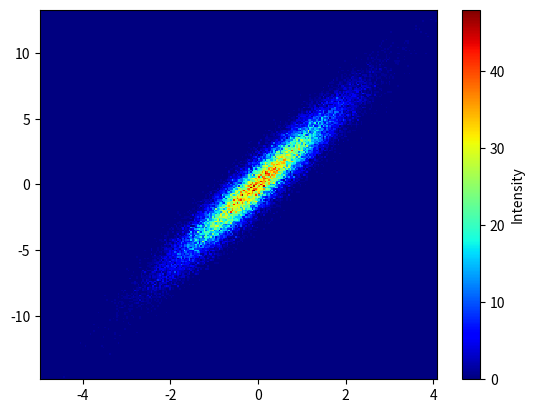

Reproduce this figure in Python.
import matplotlib.pylab as plt
from matplotlib.pyplot import hist, viridis
import numpy as np


print('Start ----------------------------- ')

#v Variables
N = 1000
E1 = .371 + np.random.rand(N*2) * (240-.371)
E2 = .371 + np.random.rand(N) * (240-.371)


# double histogram
def DoubleHist(E1,E2):
    ratio = len(E2)/len(E1)
    nbins2 = int(240*ratio)
    n1, b1 = np.histogram(E1, bins = 240,range = (0,240))
    n2, b2 = np.histogram(E2, bins = nbins2,range = (0,240))
    bins1 = (b1[1:] + b1[:-1])/2
    bins2 = (b2[1:] + b2[:-1])/2
    d1 = b1[1] - b1[0]
    d2 = b2[1] - b2[0]
    plt.hist(norm1, weights = n1/d1, bins = 240, range = (0,240))
    plt.hist(norm2, weights = n2/d2, bins = nbins2, range = (0,240))
 
# create data
x = np.random.normal(size=50000)
y = x * 3 + np.random.normal(size=50000)
 
# Big bins
def Hist2D(E1,E2):
    ratio = len(E1)/len(E2)
    nbins2 = int(240*ratio)
    n1, b1 = np.histogram(E1, bins = 240,range = (0,240))
    n2, b2 = np.histogram(E2, bins = 240,range = (0,240))
    print(np.shape(E1))
    print(len(b1)-1,len(b2)-1)
    plt.hist2d(E1, E2, bins=(240, 240), cmap=plt.cm.jet)


fig1 = plt.figure(1)
Hist2D(x,y)
cb = plt.colorbar()
cb.set_label('Intensity')
# fig2 = plt.figure(2)
# DoubleHist(E1,E2)
plt.show()